3-way image classification set "processed" from GitHub (pluto311207/Smart_Trash_Bin_AI-AIvsArduino-); label vocabulary: metal, paper, plastic.

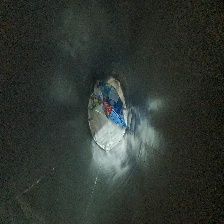
Label: plastic

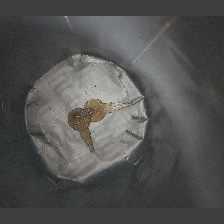
Label: metal

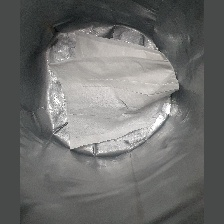
Label: paper

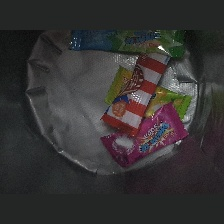
Label: plastic

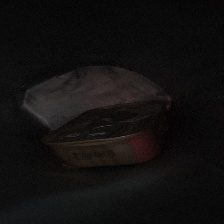
Label: metal

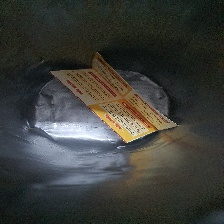
Label: paper
